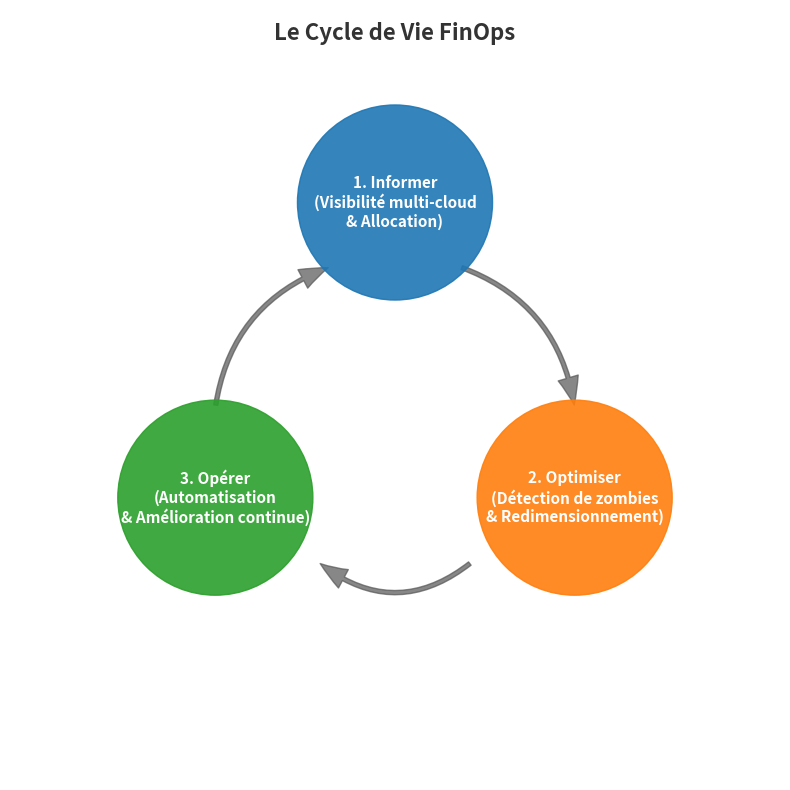

The script that saved this image:
import matplotlib.pyplot as plt
import matplotlib.patches as mpatches

# Configuration de la figure
fig, ax = plt.subplots(figsize=(8, 8))
ax.set_xlim(-1.5, 1.5)
ax.set_ylim(-1.5, 1.5)
ax.axis('off') # Masquer les axes pour un rendu propre

# Coordonnées des 3 phases du cycle (disposition triangulaire)
centers = [(0, 0.75), (0.7, -0.4), (-0.7, -0.4)]

# Textes des nœuds adaptés au contexte de l'infrastructure Cloud
labels = [
    "1. Informer\n(Visibilité multi-cloud\n& Allocation)",
    "2. Optimiser\n(Détection de zombies\n& Redimensionnement)",
    "3. Opérer\n(Automatisation\n& Amélioration continue)"
]

# Couleurs associées aux phases : Bleu, Orange, Vert
colors = ['#1f77b4', '#ff7f0e', '#2ca02c']

# Dessin des cercles représentant les phases
for i, (x, y) in enumerate(centers):
    circle = mpatches.Circle((x, y), 0.38, color=colors[i], alpha=0.9, zorder=2)
    ax.add_patch(circle)
    ax.text(x, y, labels[i], ha='center', va='center', color='white', 
            fontweight='bold', fontsize=11, zorder=3)

# Configuration des flèches courbes reliant les phases pour créer le cycle
style = "Simple, tail_width=3, head_width=15, head_length=20"
kw = dict(arrowstyle=style, color="#555555", alpha=0.7)

# Tracé des flèches avec une courbure adaptée (arc3)
fleche_1 = mpatches.FancyArrowPatch((0.25, 0.5), (0.7, -0.05), connectionstyle="arc3,rad=-0.3", **kw)
fleche_2 = mpatches.FancyArrowPatch((0.3, -0.65), (-0.3, -0.65), connectionstyle="arc3,rad=-0.4", **kw)
fleche_3 = mpatches.FancyArrowPatch((-0.7, -0.05), (-0.25, 0.5), connectionstyle="arc3,rad=-0.3", **kw)

ax.add_patch(fleche_1)
ax.add_patch(fleche_2)
ax.add_patch(fleche_3)

# Ajout du titre
plt.title("Le Cycle de Vie FinOps", fontsize=16, fontweight='bold', y=0.95, color="#333333")
plt.tight_layout()

# Sauvegarde de l'image avec fond transparent
plt.savefig("schema_cycle_finops.png", dpi=300, bbox_inches='tight', transparent=True)
print("Image 'schema_cycle_finops.png' générée avec succès !")

# Affichage à l'écran
plt.show()
